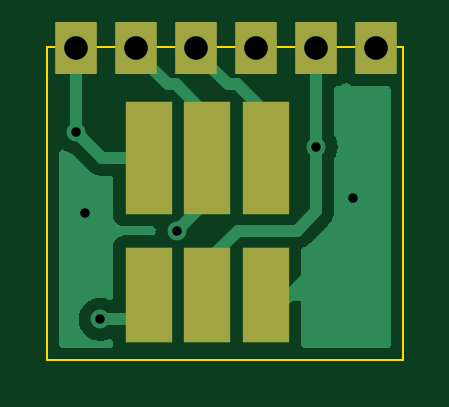
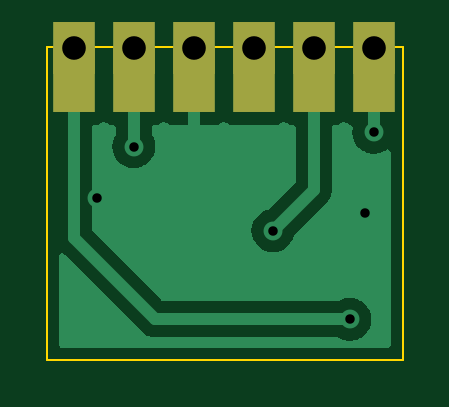
Circuit board: 11 layer files. Board 15.0 x 13.2 mm.
- bottom_copper: hotclasps_adapter_v3-B_Cu.gbl (11406 bytes)
- bottom_mask: hotclasps_adapter_v3-B_Mask.gbs (917 bytes)
- paste: hotclasps_adapter_v3-B_Paste.gbp (694 bytes)
- bottom_silk: hotclasps_adapter_v3-B_Silkscreen.gbo (920 bytes)
- outline: hotclasps_adapter_v3-Edge_Cuts.gm1 (747 bytes)
- top_copper: hotclasps_adapter_v3-F_Cu.gtl (9554 bytes)
- top_mask: hotclasps_adapter_v3-F_Mask.gts (915 bytes)
- paste: hotclasps_adapter_v3-F_Paste.gtp (727 bytes)
- top_silk: hotclasps_adapter_v3-F_Silkscreen.gto (918 bytes)
- drill: hotclasps_adapter_v3-NPTH.drl (292 bytes)
- drill: hotclasps_adapter_v3-PTH.drl (606 bytes)

=== bottom_copper: hotclasps_adapter_v3-B_Cu.gbl (11406 bytes, source omitted) ===
=== bottom_mask: hotclasps_adapter_v3-B_Mask.gbs ===
G04 #@! TF.GenerationSoftware,KiCad,Pcbnew,(6.0.6-0)*
G04 #@! TF.CreationDate,2022-07-24T09:40:11-04:00*
G04 #@! TF.ProjectId,hitclips_2040_adapter_v5,68697463-6c69-4707-935f-323034305f61,rev?*
G04 #@! TF.SameCoordinates,Original*
G04 #@! TF.FileFunction,Soldermask,Bot*
G04 #@! TF.FilePolarity,Negative*
%FSLAX46Y46*%
G04 Gerber Fmt 4.6, Leading zero omitted, Abs format (unit mm)*
G04 Created by KiCad (PCBNEW (6.0.6-0)) date 2022-07-24 09:40:11*
%MOMM*%
%LPD*%
G01*
G04 APERTURE LIST*
%ADD10R,1.800000X2.200000*%
%ADD11R,1.800000X2.750000*%
G04 APERTURE END LIST*
D10*
X131875600Y-85783200D03*
D11*
X131875600Y-87158200D03*
D10*
X134415600Y-85783200D03*
D11*
X134415600Y-87158200D03*
D10*
X136955600Y-85783200D03*
D11*
X136955600Y-87158200D03*
X139495600Y-87158200D03*
D10*
X139495600Y-85783200D03*
X142035600Y-85783200D03*
D11*
X142035600Y-87158200D03*
X144575600Y-87158200D03*
D10*
X144575600Y-85783200D03*
M02*

=== paste: hotclasps_adapter_v3-B_Paste.gbp ===
G04 #@! TF.GenerationSoftware,KiCad,Pcbnew,(6.0.6-0)*
G04 #@! TF.CreationDate,2022-07-24T09:40:11-04:00*
G04 #@! TF.ProjectId,hitclips_2040_adapter_v5,68697463-6c69-4707-935f-323034305f61,rev?*
G04 #@! TF.SameCoordinates,Original*
G04 #@! TF.FileFunction,Paste,Bot*
G04 #@! TF.FilePolarity,Positive*
%FSLAX46Y46*%
G04 Gerber Fmt 4.6, Leading zero omitted, Abs format (unit mm)*
G04 Created by KiCad (PCBNEW (6.0.6-0)) date 2022-07-24 09:40:11*
%MOMM*%
%LPD*%
G01*
G04 APERTURE LIST*
%ADD10R,1.800000X2.750000*%
G04 APERTURE END LIST*
D10*
X131875600Y-87158200D03*
X134415600Y-87158200D03*
X136955600Y-87158200D03*
X139495600Y-87158200D03*
X142035600Y-87158200D03*
X144575600Y-87158200D03*
M02*

=== bottom_silk: hotclasps_adapter_v3-B_Silkscreen.gbo ===
G04 #@! TF.GenerationSoftware,KiCad,Pcbnew,(6.0.6-0)*
G04 #@! TF.CreationDate,2022-07-24T09:40:11-04:00*
G04 #@! TF.ProjectId,hitclips_2040_adapter_v5,68697463-6c69-4707-935f-323034305f61,rev?*
G04 #@! TF.SameCoordinates,Original*
G04 #@! TF.FileFunction,Legend,Bot*
G04 #@! TF.FilePolarity,Positive*
%FSLAX46Y46*%
G04 Gerber Fmt 4.6, Leading zero omitted, Abs format (unit mm)*
G04 Created by KiCad (PCBNEW (6.0.6-0)) date 2022-07-24 09:40:11*
%MOMM*%
%LPD*%
G01*
G04 APERTURE LIST*
%ADD10R,1.800000X2.200000*%
%ADD11R,1.800000X2.750000*%
G04 APERTURE END LIST*
%LPC*%
D10*
X131875600Y-85783200D03*
D11*
X131875600Y-87158200D03*
D10*
X134415600Y-85783200D03*
D11*
X134415600Y-87158200D03*
D10*
X136955600Y-85783200D03*
D11*
X136955600Y-87158200D03*
X139495600Y-87158200D03*
D10*
X139495600Y-85783200D03*
X142035600Y-85783200D03*
D11*
X142035600Y-87158200D03*
X144575600Y-87158200D03*
D10*
X144575600Y-85783200D03*
M02*

=== outline: hotclasps_adapter_v3-Edge_Cuts.gm1 ===
G04 #@! TF.GenerationSoftware,KiCad,Pcbnew,(6.0.6-0)*
G04 #@! TF.CreationDate,2022-07-24T09:40:11-04:00*
G04 #@! TF.ProjectId,hitclips_2040_adapter_v5,68697463-6c69-4707-935f-323034305f61,rev?*
G04 #@! TF.SameCoordinates,Original*
G04 #@! TF.FileFunction,Profile,NP*
%FSLAX46Y46*%
G04 Gerber Fmt 4.6, Leading zero omitted, Abs format (unit mm)*
G04 Created by KiCad (PCBNEW (6.0.6-0)) date 2022-07-24 09:40:11*
%MOMM*%
%LPD*%
G01*
G04 APERTURE LIST*
G04 #@! TA.AperFunction,Profile*
%ADD10C,0.100000*%
G04 #@! TD*
G04 APERTURE END LIST*
D10*
X145694400Y-85750400D02*
X145694400Y-99000000D01*
X130657600Y-99000000D02*
X145694400Y-99000000D01*
X130657600Y-85750400D02*
X145694400Y-85750400D01*
X130657600Y-85750400D02*
X130657600Y-99000000D01*
M02*

=== top_copper: hotclasps_adapter_v3-F_Cu.gtl (9554 bytes, source omitted) ===
=== top_mask: hotclasps_adapter_v3-F_Mask.gts ===
G04 #@! TF.GenerationSoftware,KiCad,Pcbnew,(6.0.6-0)*
G04 #@! TF.CreationDate,2022-07-24T09:40:11-04:00*
G04 #@! TF.ProjectId,hitclips_2040_adapter_v5,68697463-6c69-4707-935f-323034305f61,rev?*
G04 #@! TF.SameCoordinates,Original*
G04 #@! TF.FileFunction,Soldermask,Top*
G04 #@! TF.FilePolarity,Negative*
%FSLAX46Y46*%
G04 Gerber Fmt 4.6, Leading zero omitted, Abs format (unit mm)*
G04 Created by KiCad (PCBNEW (6.0.6-0)) date 2022-07-24 09:40:11*
%MOMM*%
%LPD*%
G01*
G04 APERTURE LIST*
%ADD10R,2.000000X4.800000*%
%ADD11R,2.000000X4.000000*%
%ADD12R,1.800000X2.200000*%
G04 APERTURE END LIST*
D10*
X134943200Y-90432000D03*
X137423200Y-90432000D03*
X139903200Y-90432000D03*
D11*
X139903200Y-96232000D03*
X137423200Y-96232000D03*
X134943200Y-96232000D03*
D12*
X131875600Y-85783200D03*
X134415600Y-85783200D03*
X136955600Y-85783200D03*
X139495600Y-85783200D03*
X142035600Y-85783200D03*
X144575600Y-85783200D03*
M02*

=== paste: hotclasps_adapter_v3-F_Paste.gtp ===
G04 #@! TF.GenerationSoftware,KiCad,Pcbnew,(6.0.6-0)*
G04 #@! TF.CreationDate,2022-07-24T09:40:11-04:00*
G04 #@! TF.ProjectId,hitclips_2040_adapter_v5,68697463-6c69-4707-935f-323034305f61,rev?*
G04 #@! TF.SameCoordinates,Original*
G04 #@! TF.FileFunction,Paste,Top*
G04 #@! TF.FilePolarity,Positive*
%FSLAX46Y46*%
G04 Gerber Fmt 4.6, Leading zero omitted, Abs format (unit mm)*
G04 Created by KiCad (PCBNEW (6.0.6-0)) date 2022-07-24 09:40:11*
%MOMM*%
%LPD*%
G01*
G04 APERTURE LIST*
%ADD10R,2.000000X4.800000*%
%ADD11R,2.000000X4.000000*%
G04 APERTURE END LIST*
D10*
X134943200Y-90432000D03*
X137423200Y-90432000D03*
X139903200Y-90432000D03*
D11*
X139903200Y-96232000D03*
X137423200Y-96232000D03*
X134943200Y-96232000D03*
M02*

=== top_silk: hotclasps_adapter_v3-F_Silkscreen.gto ===
G04 #@! TF.GenerationSoftware,KiCad,Pcbnew,(6.0.6-0)*
G04 #@! TF.CreationDate,2022-07-24T09:40:11-04:00*
G04 #@! TF.ProjectId,hitclips_2040_adapter_v5,68697463-6c69-4707-935f-323034305f61,rev?*
G04 #@! TF.SameCoordinates,Original*
G04 #@! TF.FileFunction,Legend,Top*
G04 #@! TF.FilePolarity,Positive*
%FSLAX46Y46*%
G04 Gerber Fmt 4.6, Leading zero omitted, Abs format (unit mm)*
G04 Created by KiCad (PCBNEW (6.0.6-0)) date 2022-07-24 09:40:11*
%MOMM*%
%LPD*%
G01*
G04 APERTURE LIST*
%ADD10R,2.000000X4.800000*%
%ADD11R,2.000000X4.000000*%
%ADD12R,1.800000X2.200000*%
G04 APERTURE END LIST*
%LPC*%
D10*
X134943200Y-90432000D03*
X137423200Y-90432000D03*
X139903200Y-90432000D03*
D11*
X139903200Y-96232000D03*
X137423200Y-96232000D03*
X134943200Y-96232000D03*
D12*
X131875600Y-85783200D03*
X134415600Y-85783200D03*
X136955600Y-85783200D03*
X139495600Y-85783200D03*
X142035600Y-85783200D03*
X144575600Y-85783200D03*
M02*

=== drill: hotclasps_adapter_v3-NPTH.drl ===
M48
; DRILL file {KiCad (6.0.6-0)} date Sunday, July 24, 2022 at 09:40:04 AM
; FORMAT={-:-/ absolute / metric / decimal}
; #@! TF.CreationDate,2022-07-24T09:40:04-04:00
; #@! TF.GenerationSoftware,Kicad,Pcbnew,(6.0.6-0)
; #@! TF.FileFunction,NonPlated,1,2,NPTH
FMAT,2
METRIC
%
G90
G05
T0
M30

=== drill: hotclasps_adapter_v3-PTH.drl ===
M48
; DRILL file {KiCad (6.0.6-0)} date Sunday, July 24, 2022 at 09:40:03 AM
; FORMAT={-:-/ absolute / metric / decimal}
; #@! TF.CreationDate,2022-07-24T09:40:03-04:00
; #@! TF.GenerationSoftware,Kicad,Pcbnew,(6.0.6-0)
; #@! TF.FileFunction,Plated,1,2,PTH
FMAT,2
METRIC
; #@! TA.AperFunction,Plated,PTH,ViaDrill
T1C0.400
; #@! TA.AperFunction,Plated,PTH,ComponentDrill
T2C1.000
%
G90
G05
T1
X131.876Y-89.356
X132.232Y-92.761
X132.893Y-97.282
X136.144Y-93.523
X142.036Y-89.968
X143.612Y-92.151
T2
X131.876Y-85.783
X134.416Y-85.783
X136.956Y-85.783
X139.496Y-85.783
X142.036Y-85.783
X144.576Y-85.783
T0
M30

